Run: headless pygame with SDL's dummy video driver; simulated clock (each Clock.tick advances the game by its frame time, no real sleeping); random seed 0; keys injected as events and as key.get_pressed() state; no mouse input.
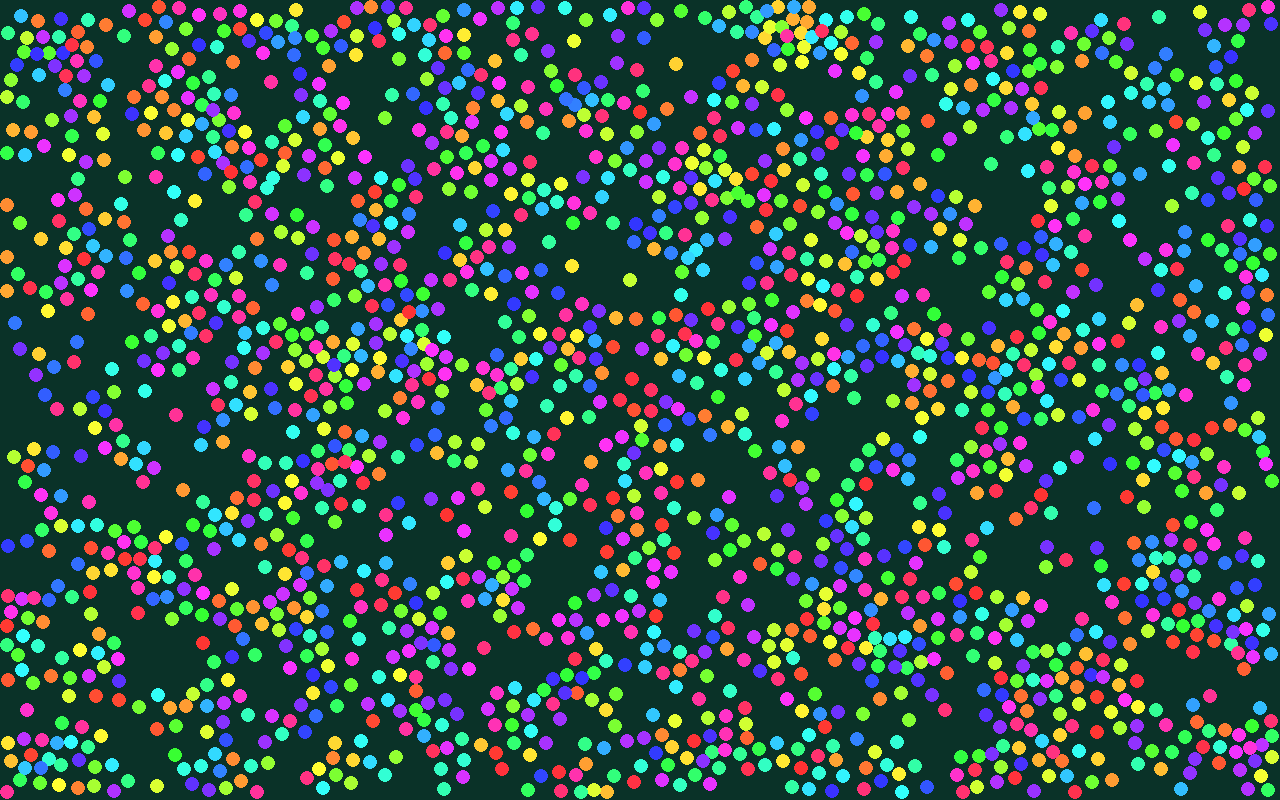
Frame 1 of 4 · flips 1–60 · no input
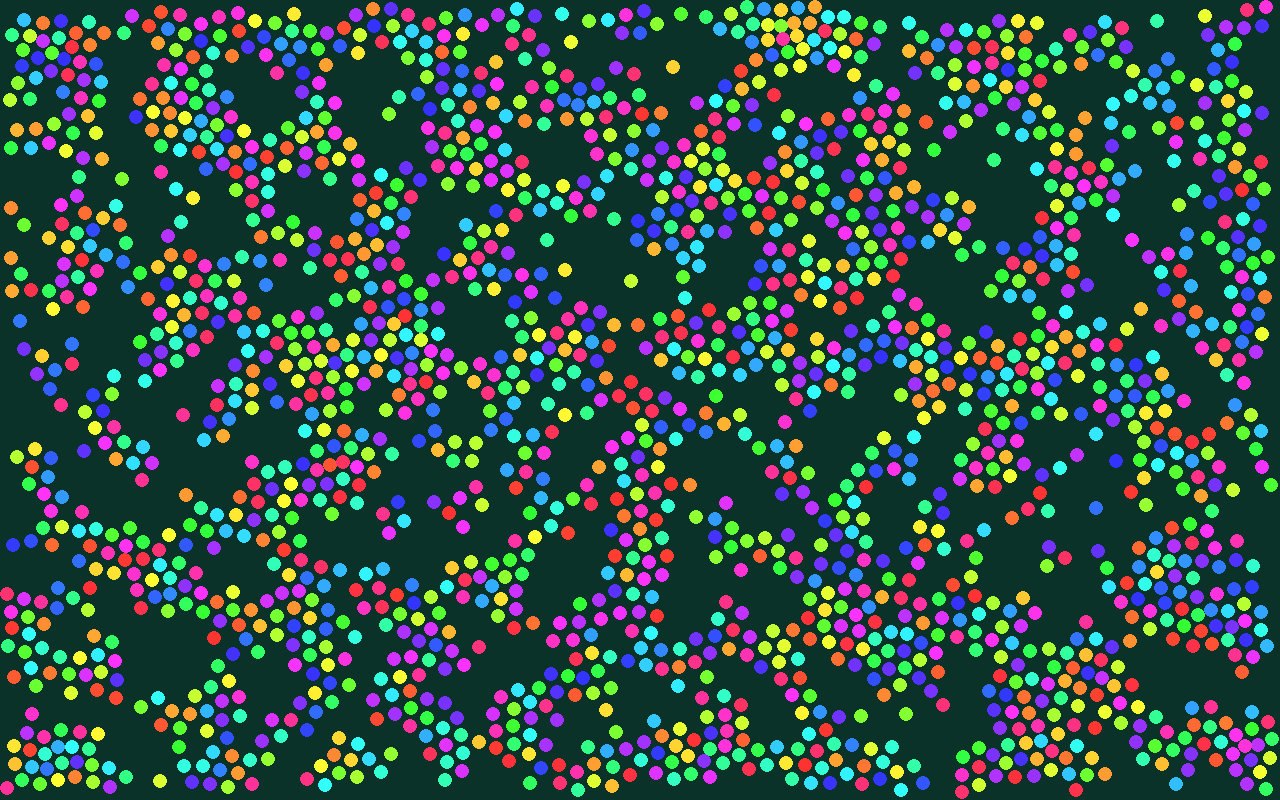
Frame 2 of 4 · flips 61–180 · tapped SPACE, RETURN · held RIGHT (→), D
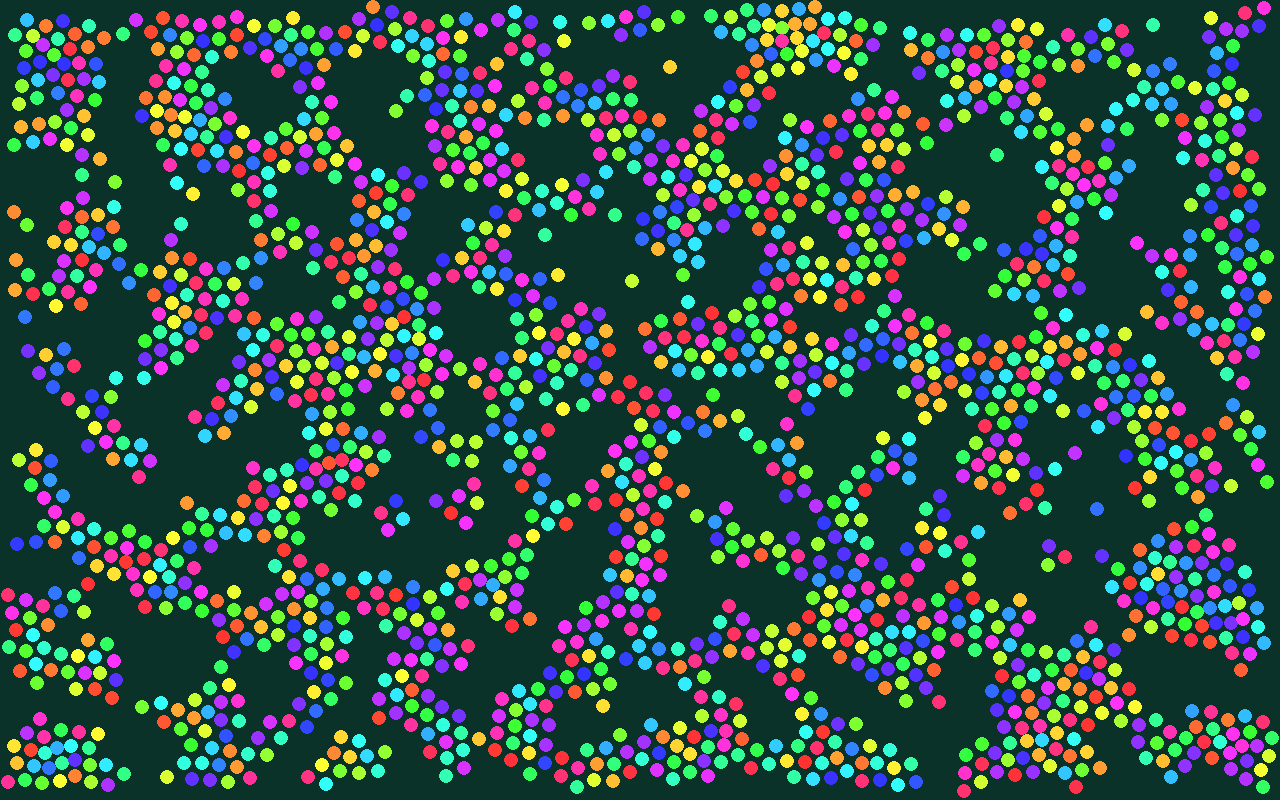
Frame 3 of 4 · flips 181–300 · held DOWN (↓), S
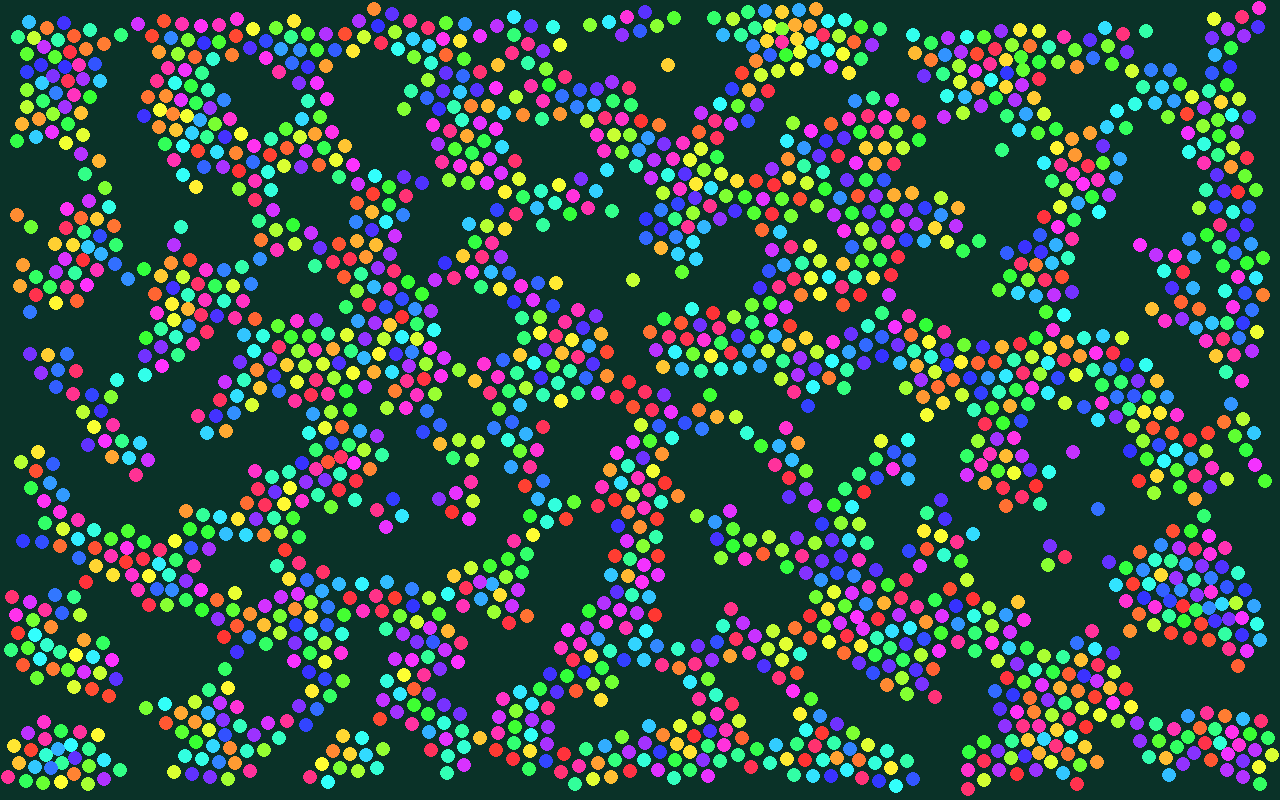
Frame 4 of 4 · flips 301–420 · held LEFT (←), A, UP (↑), W

The pygame program that drew these frames:

import pygame 
import random
from math import sqrt
import colorsys

WIDTH = 1280
HEIGHT = 800
BG_COLOR = (10,50,40)
BALL_RADIUS = 7
TOTAL_BALLS = 2000
GRAVITY = 0.0
REPULSION_RADIUS = BALL_RADIUS * 2.75
ATTRACTION_RADIUS = BALL_RADIUS * 7.5
REPULSION_STRENGTH = 200
ATTRACTION_STRENGTH = 15
STARTING_VELOCITY = 50
DAMPING = 0.97
PHYSICS_STEPS = 2

GRID_SIZE = ATTRACTION_RADIUS
pygame.init()
screen = pygame.display.set_mode((WIDTH,HEIGHT))
clock = pygame.time.Clock()

running = True

class Ball:
    def __init__(self, x,y, color):
        self.x = x
        self.y = y
        self.vx = random.uniform(-STARTING_VELOCITY, STARTING_VELOCITY)
        self.vy = random.uniform(-STARTING_VELOCITY, STARTING_VELOCITY)
        self.ax = 0
        self.ay = 0
        self.radius = BALL_RADIUS
        
        
        self.color = color
        
    def update(self, dt):
        self.vy += GRAVITY  * dt# gravity
        
        self.x += self.vx * dt + 0.5 * self.ax * dt**2 # change position due to velocity
        self.y += self.vy * dt + 0.5 * self.ay * dt**2
        
        self.vx += self.ax * dt # change velocity due to acceleration
        self.vy += self.ay * dt
        
        self.vx *= DAMPING
        self.vy *= DAMPING # damping to slow down over time
        
        self.ax = 0
        self.ay = 0 # reset acceleration for next frame

        if self.x - self.radius < 0:
            self.vx *= -0.9
            self.x = self.radius
        if self.x + self.radius > WIDTH:
            self.vx *= -0.9
            self.x = WIDTH - self.radius
    
        if self.y - self.radius < 0:
            self.vy *= -0.9
            self.y = self.radius
        if self.y + self.radius > HEIGHT:
            self.vy *= -0.9
            self.y = HEIGHT - self.radius
        
        
    def draw(self, screen):
        pygame.draw.circle(screen, self.color, (int(self.x), int(self.y)), self.radius)
        
def compute_force(dist):
    if dist < REPULSION_RADIUS:
        # Linearly goes from max repulsion at dist=0, to 0 at repulsion_radius
        return -REPULSION_STRENGTH * (1 - dist / REPULSION_RADIUS)
    elif dist < ATTRACTION_RADIUS:
        # Linearly goes from 0 at repulsion_radius, peaks, fades back to 0
        return ATTRACTION_STRENGTH * (1 - dist / ATTRACTION_RADIUS)
    else:
        return 0

def createGrid():
    grid = {}
    for i, ball in enumerate(balls):
        cell = (int(ball.x // GRID_SIZE), int(ball.y // GRID_SIZE))
        grid.setdefault(cell, []).append((i, ball))
        
    return grid
def applyForces(grid):
    for i, ball in enumerate(balls):
        cell_x = int(ball.x // GRID_SIZE)
        cell_y = int(ball.y // GRID_SIZE)
        NEIGHBOR_OFFSETS = [
            (-1,-1),(-1,0),(-1,1),
            (0,-1),(0,0),(0,1),
            (1,-1),(1,0),(1,1)
            ]
        for dx, dy in NEIGHBOR_OFFSETS:
                neighbor_cell = (cell_x + dx, cell_y + dy)
                
                for j, other in grid.get(neighbor_cell, []):
                    if j <= i: # avoid double counting
                        continue
                    delta_x = other.x - ball.x
                    delta_y = other.y - ball.y
                    dist = sqrt(delta_x**2 + delta_y**2)
                    
                    if dist == 0:
                        continue
                        
                    
                    # --- Force magnitude (scalar) ---
                    force = compute_force(dist)
                    
                    # --- Direction (unit vector toward `other`) ---
                    nx = delta_x / dist
                    ny = delta_y / dist
                    
                    # --- Apply equal and opposite (Newton's 3rd law) ---
                    ball.ax  += force * nx    # positive force = pulled toward other
                    ball.ay  += force * ny
                    other.ax -= force * nx    # other gets pushed opposite direction
                    other.ay -= force * ny
                    


    
balls = []
for i in range(TOTAL_BALLS):
        hue = (i/TOTAL_BALLS) % 1.0
        r, g, b = colorsys.hsv_to_rgb(hue, 0.8, 1.0)
        color = (int(r*255), int(g*255), int(b*255))
        balls.append(Ball(random.randint(0,WIDTH),random.randint(0,HEIGHT), color))

while running:
    frame_dt = clock.tick(60) / 1000
    for event in pygame.event.get():
        if event.type == pygame.QUIT:
            running = False
            
    screen.fill(BG_COLOR)
    
    sub_dt = frame_dt / PHYSICS_STEPS
    for _ in range(PHYSICS_STEPS):
        grid = createGrid()
        applyForces(grid)
        
        for ball in balls:
            ball.update(sub_dt)
        

                
    for ball in balls:
        ball.draw(screen)
        
        
    pygame.display.set_caption(f"FPS: {clock.get_fps():.0f}")
    
    pygame.display.flip()
    
    
pygame.quit()
